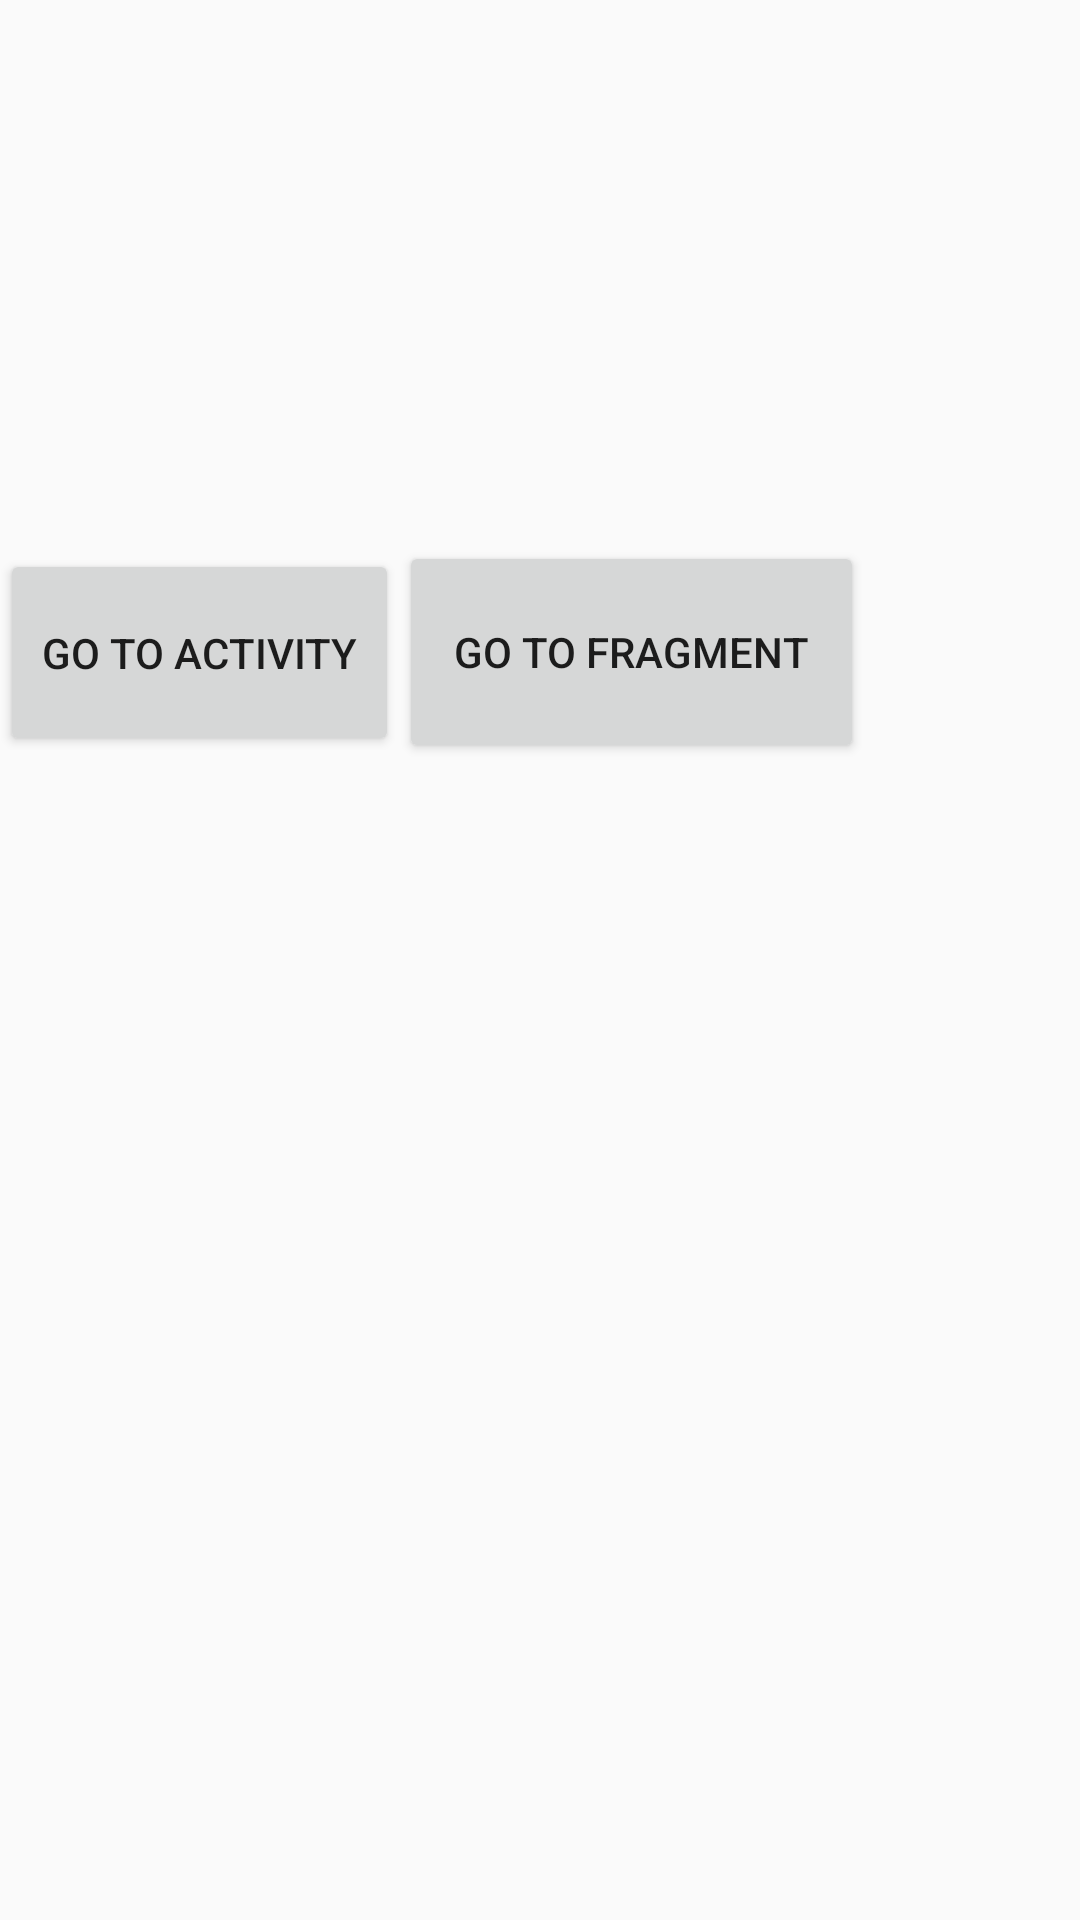

Write the Android layout XML for this screen, with the resource values it uses.
<!-- AndroidManifest.xml: application theme AppTheme -->
<!-- res/layout/activity_main.xml -->
<?xml version="1.0" encoding="utf-8"?>
<RelativeLayout xmlns:android="http://schemas.android.com/apk/res/android"
    xmlns:app="http://schemas.android.com/apk/res-auto"
    xmlns:tools="http://schemas.android.com/tools"
    android:layout_width="match_parent"
    android:layout_height="match_parent"
    tools:context="com.example.amikom.simpleapplication.MainActivity">

    <TextView
        android:id="@+id/lblName"
        android:layout_width="fill_parent"
        android:layout_height="wrap_content"
        android:layout_marginBottom="10dp"
        android:layout_marginTop="10dp"
        android:textAlignment="center"
        android:textSize="20sp"
        android:singleLine="true" />

    <LinearLayout
        android:layout_width="wrap_content"
        android:layout_height="435dp"
        android:orientation="horizontal"
        android:gravity="center_vertical"
        app:layout_constraintRight_toRightOf="parent"
        app:layout_constraintLeft_toLeftOf="parent">


    <Button
        android:layout_width="133dp"
        android:layout_height="69dp"
        android:text="Go to activity"
        android:onClick="intent"
        tools:layout_editor_absoluteY="203dp"
        tools:layout_editor_absoluteX="109dp" />

    <Button
        android:layout_width="155dp"
        android:layout_height="74dp"
        android:text="Go to Fragment"
        android:onClick="fragment"
        tools:layout_editor_absoluteY="91dp"
        tools:layout_editor_absoluteX="99dp" />

    </LinearLayout>

</RelativeLayout>
<!-- resources referenced by this layout -->
<resources>
  <style name="AppTheme" parent="Theme.AppCompat.Light.DarkActionBar">
          
          <item name="colorPrimary">@color/colorPrimary</item>
          <item name="colorPrimaryDark">@color/colorPrimaryDark</item>
          <item name="colorAccent">@color/colorAccent</item>
      </style>
  <!-- not gathered from this repository: default colours our renderer supplied (Android Studio template values) -->
  <color name="colorPrimary">#FF6200EE</color>
  <color name="colorPrimaryDark">#FF3700B3</color>
  <color name="colorAccent">#FF03DAC5</color>
</resources>
